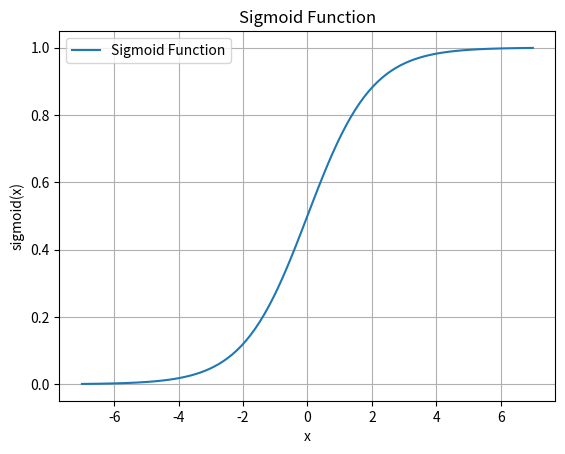

Write Python code to recreate this figure.


import numpy as np
import matplotlib.pyplot as plt

def sigmoid(x):
    return 1 / (1 + np.exp(-x))

# Generate x values
x_values = np.linspace(-7, 7, 100)

# Calculate sigmoid values
y_values = sigmoid(x_values)

# Plot the sigmoid function
plt.plot(x_values, y_values, label='Sigmoid Function')
plt.xlabel('x')
plt.ylabel('sigmoid(x)')
plt.title('Sigmoid Function')
plt.legend()
plt.grid(True)
plt.show()
